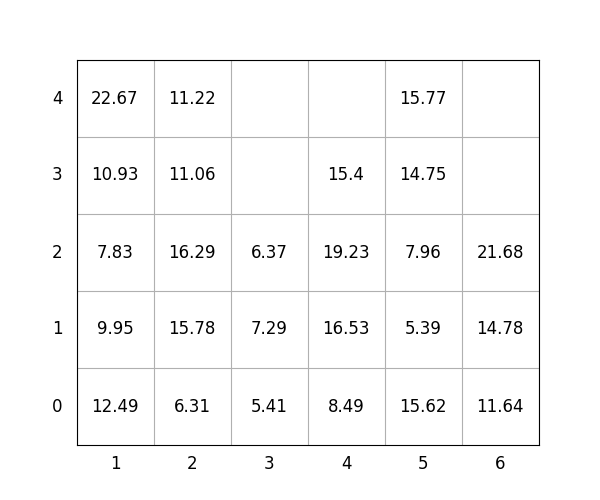

Data behind this chart, as committed beside it:
idx, loc_x, loc_y, loc_z, weight, group, score, seq, reloc, size(ft)
1, 4, 0, 0, 8.49, 0, 8.49, 1, 0, 20
2, 4, 0, 1, 16.53, 0, 16.53, 2, 0, 20
3, 4, 0, 2, 19.23, 1, 119.2, 3, 0, 20
4, 2, 0, 0, 6.31, 1, 106.3, 4, 0, 20
5, 5, 0, 0, 15.62, 0, 15.62, 5, 0, 20
6, 2, 0, 1, 15.78, 1, 115.8, 6, 0, 20
7, 4, 0, 3, 15.4, 3, 315.4, 7, 0, 20
8, 5, 0, 1, 5.39, 1, 105.4, 8, 0, 20
9, 2, 0, 2, 16.29, 2, 216.3, 9, 0, 20
10, 1, 0, 0, 12.49, 0, 12.49, 10, 0, 20
11, 5, 0, 2, 7.96, 1, 108, 11, 0, 20
12, 1, 0, 1, 9.95, 1, 110, 12, 0, 20
13, 1, 0, 2, 7.83, 3, 307.8, 13, 0, 20
14, 2, 0, 3, 11.06, 3, 311.1, 14, 0, 20
15, 6, 0, 0, 11.64, 0, 11.64, 15, 0, 20
16, 1, 0, 3, 10.93, 3, 310.9, 16, 0, 20
17, 3, 0, 0, 5.41, 0, 5.41, 17, 0, 20
18, 5, 0, 3, 14.75, 1, 114.8, 18, 0, 20
19, 2, 0, 4, 11.22, 3, 311.2, 19, 0, 20
20, 5, 0, 4, 15.77, 2, 215.8, 20, 0, 20
21, 6, 0, 1, 14.78, 0, 14.78, 21, 0, 20
22, 3, 0, 1, 7.29, 0, 7.29, 22, 1.0, 20
23, 6, 0, 2, 21.68, 2, 221.7, 23, 0, 20
24, 3, 0, 2, 6.37, 0, 6.37, 24, 1.0, 20
25, 1, 0, 4, 22.67, 3, 322.7, 25, 0, 20
